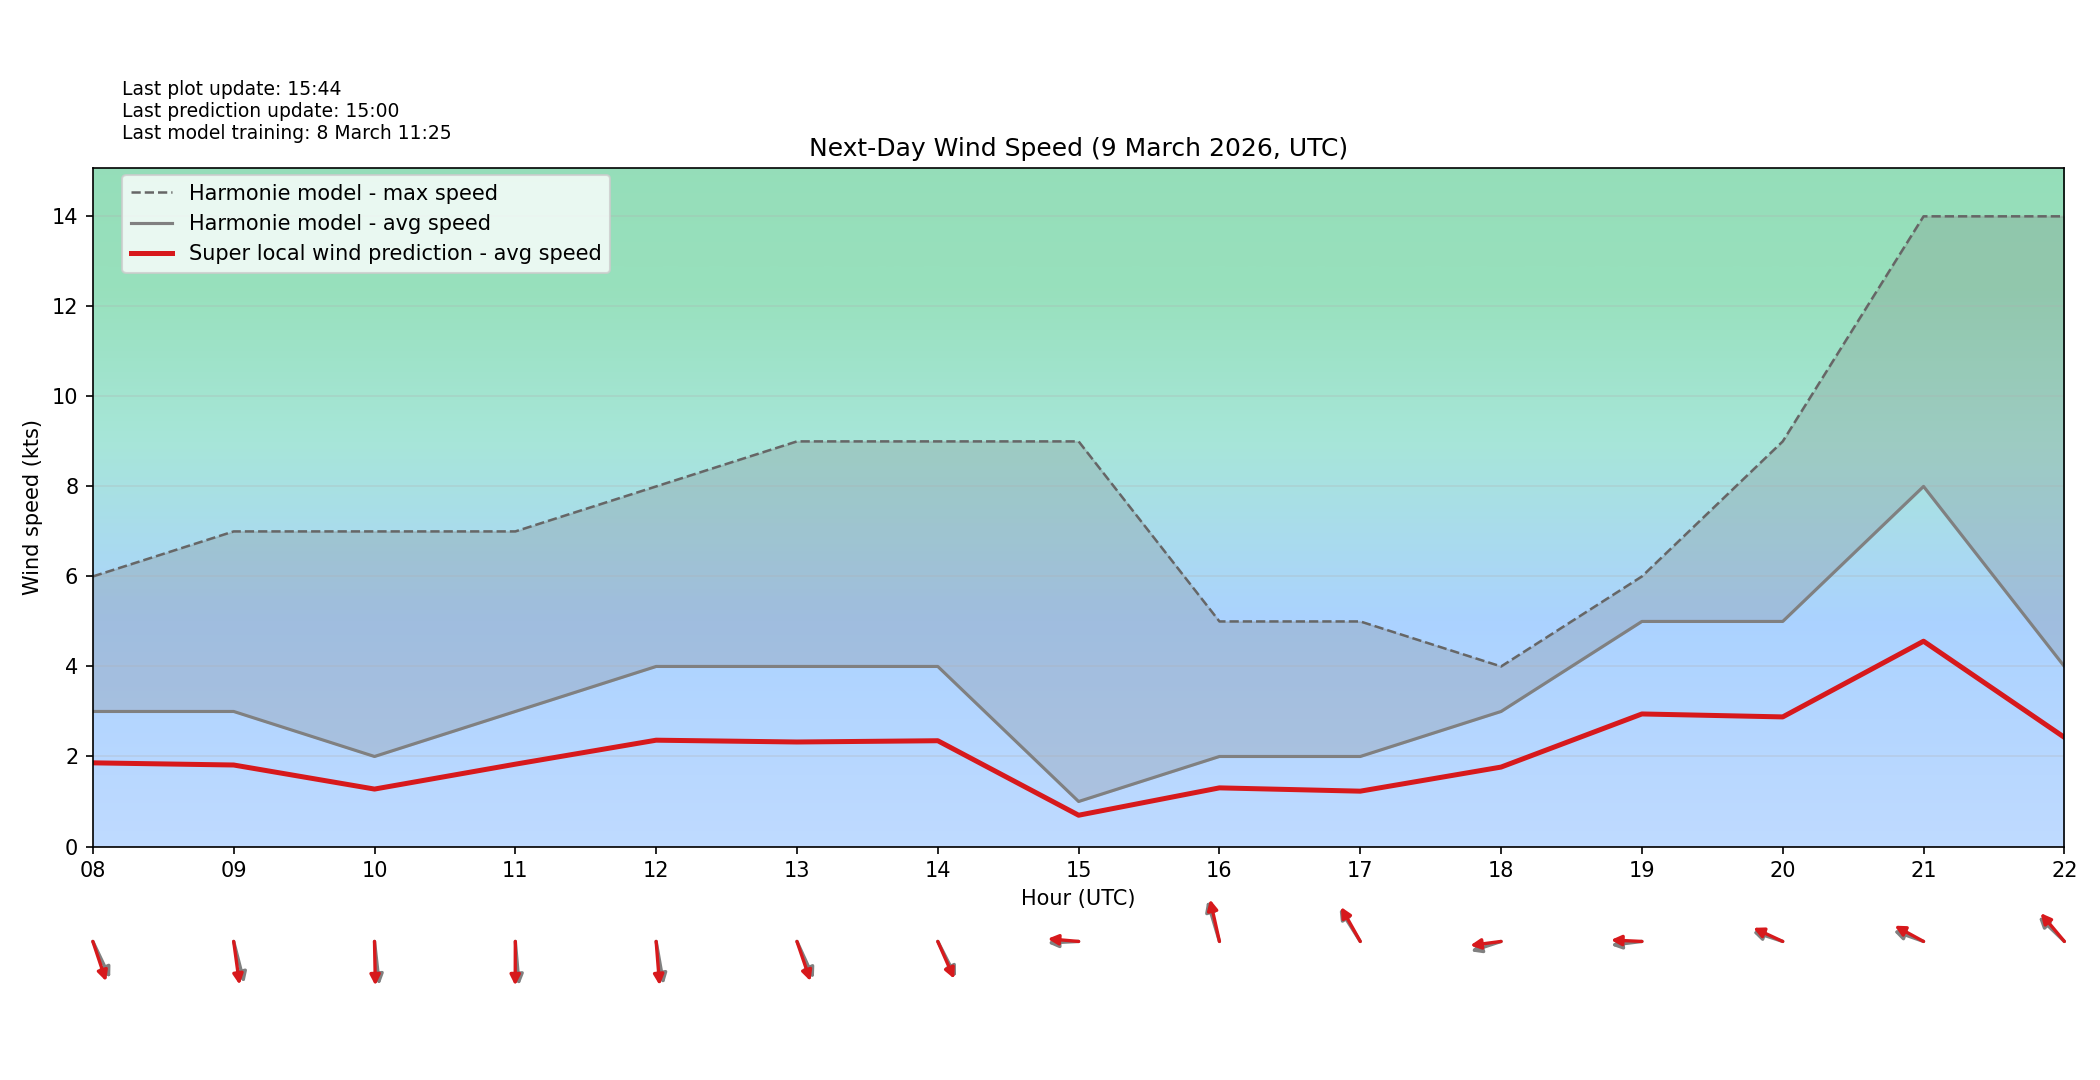

Values plotted in this chart, from the file beside it:
target_time_utc, hour_utc, forecast_wind_speed, lstm_pred_wind_speed, delta_speed_lstm_minus_forecast, forecast_wind_dir_deg, lstm_pred_wind_dir_deg, delta_dir_lstm_minus_forecast
2026-03-09T00:00:00Z, 00, 3.0, 1.794, -1.206, 342.0, 350.5, 8.529
2026-03-09T01:00:00Z, 01, 3.0, 1.885, -1.115, 339.0, 349.8, 10.82
2026-03-09T02:00:00Z, 02, 1.0, 0.6995, -0.3005, 319.0, 328.9, 9.91
2026-03-09T03:00:00Z, 03, 1.0, 0.6784, -0.3216, 16.0, 25.47, 9.467
2026-03-09T04:00:00Z, 04, 2.0, 1.264, -0.7364, 312.0, 320.9, 8.913
2026-03-09T05:00:00Z, 05, 4.0, 2.432, -1.568, 314.0, 323.2, 9.248
2026-03-09T06:00:00Z, 06, 3.0, 1.95, -1.05, 332.0, 340.1, 8.107
2026-03-09T07:00:00Z, 07, 2.0, 1.3, -0.6996, 332.0, 340.9, 8.894
2026-03-09T08:00:00Z, 08, 3.0, 1.859, -1.141, 326.0, 334.7, 8.651
2026-03-09T09:00:00Z, 09, 3.0, 1.811, -1.189, 340.0, 349, 9.007
2026-03-09T10:00:00Z, 10, 2.0, 1.276, -0.7241, 351.0, 358.4, 7.415
2026-03-09T11:00:00Z, 11, 3.0, 1.829, -1.171, 353.0, 0.2323, 7.232
2026-03-09T12:00:00Z, 12, 4.0, 2.362, -1.638, 346.0, 353.6, 7.567
2026-03-09T13:00:00Z, 13, 4.0, 2.322, -1.678, 327.0, 334.2, 7.171
2026-03-09T14:00:00Z, 14, 4.0, 2.35, -1.65, 324.0, 328, 3.969
2026-03-09T15:00:00Z, 15, 1.0, 0.6949, -0.3051, 88.0, 93.52, 5.516
2026-03-09T16:00:00Z, 16, 2.0, 1.303, -0.6973, 157.0, 162.3, 5.321
2026-03-09T17:00:00Z, 17, 2.0, 1.229, -0.7706, 138.0, 141.4, 3.435
2026-03-09T18:00:00Z, 18, 3.0, 1.765, -1.235, 77.0, 84.76, 7.76
2026-03-09T19:00:00Z, 19, 5.0, 2.945, -2.055, 85.0, 91.9, 6.904
2026-03-09T20:00:00Z, 20, 5.0, 2.879, -2.121, 103.0, 108, 5.011
2026-03-09T21:00:00Z, 21, 8.0, 4.561, -3.439, 104.0, 110.9, 6.945
2026-03-09T22:00:00Z, 22, 4.0, 2.425, -1.575, 124.0, 130, 6.01
2026-03-09T23:00:00Z, 23, 4.0, 2.389, -1.611, 130.0, 135.4, 5.359
